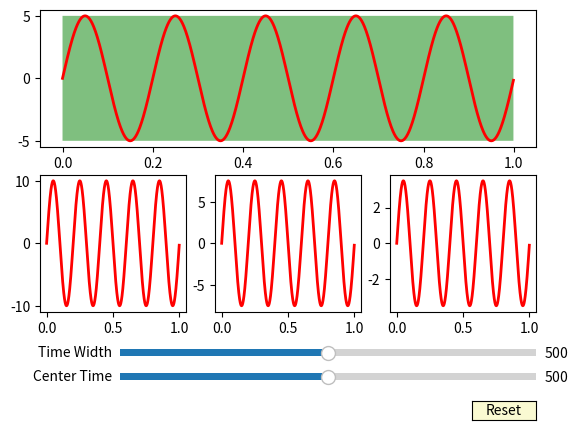

Write Python code to recreate this figure.
import numpy as np
import matplotlib.pyplot as plt
from matplotlib.widgets import Slider, Button, RadioButtons

a0 = 5
f0 = 5
t = np.arange(0.0, 1.0, 0.001)
s = a0*np.sin(2*np.pi*f0*t)
z = s * 2
x = s * 1.5
y = s * 0.7

ax1 = plt.subplot2grid((2, 3), (0, 0), colspan=3)
ax2 = plt.subplot2grid((2, 3), (1, 0))
ax3 = plt.subplot2grid((2, 3), (1, 1))
ax4 = plt.subplot2grid((2, 3), (1, 2))

fig = ax1.get_figure()
plt.subplots_adjust(bottom=0.25) # makes space at bottom for sliders

CenterTime0 = len(t)/2
TimeWidth0 = len(t)/2

l1, = ax1.plot(t, s, lw=2, color='red')
r1 = ax1.fill_between(t[int(CenterTime0 - TimeWidth0) : int(CenterTime0 + TimeWidth0)], min(s), max(s), facecolor='green', alpha=0.5)
l2, = ax2.plot(t, z, lw=2, color='red')
l3, = ax3.plot(t, x, lw=2, color='red')
l4, = ax4.plot(t, y, lw=2, color='red')

axcolor = 'lightgoldenrodyellow'
axCenterTime = plt.axes([0.25, 0.1, 0.65, 0.03], facecolor=axcolor)
axTimeWidth = plt.axes([0.25, 0.15, 0.65, 0.03], facecolor=axcolor)

SliderCentreTime = Slider(axCenterTime, 'Center Time', 0, len(t), valinit=CenterTime0)
SliderTimeWidth = Slider(axTimeWidth, 'Time Width', 0, len(t), valinit=TimeWidth0)


def update(val):
    TimeWidth = SliderTimeWidth.val
    CentreTime = SliderCentreTime.val
    LeftIndex = int(CentreTime-TimeWidth)
    if LeftIndex < 0:
        LeftIndex = 0
    RightIndex = int(CentreTime+TimeWidth)
    if RightIndex > len(t):
        RightIndex = len(t)
    global r1
    r1.remove()
    r1 = ax1.fill_between(t[LeftIndex:RightIndex], min(s), max(s), facecolor='green', alpha=0.5)
    l2.set_xdata(t[LeftIndex:RightIndex])
    l2.set_ydata(z[LeftIndex:RightIndex])
    l3.set_xdata(t[LeftIndex:RightIndex])
    l3.set_ydata(x[LeftIndex:RightIndex])
    l4.set_xdata(t[LeftIndex:RightIndex])
    l4.set_ydata(y[LeftIndex:RightIndex])
    fig.canvas.draw_idle()
SliderCentreTime.on_changed(update)
SliderTimeWidth.on_changed(update)

resetax = plt.axes([0.8, 0.025, 0.1, 0.04])
button = Button(resetax, 'Reset', color=axcolor, hovercolor='0.975')


def reset(event):
    SliderCentreTime.reset()
    SliderTimeWidth.reset()
button.on_clicked(reset)


plt.show()
